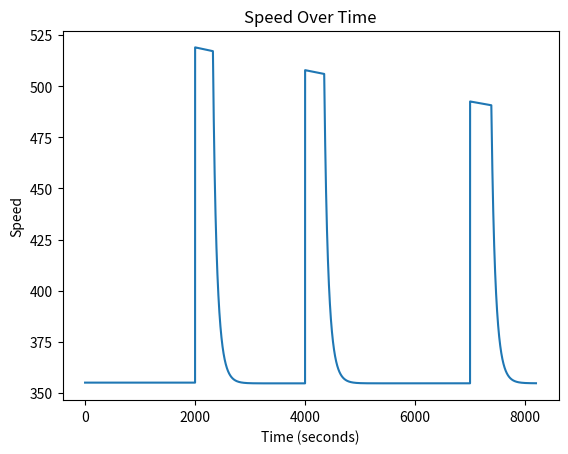
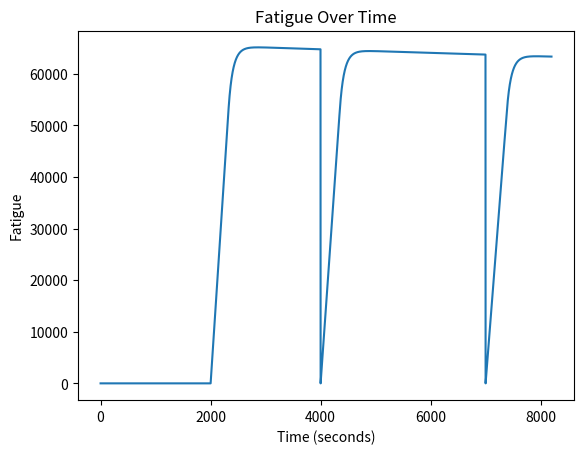

The script that saved these images, in order:
import numpy as np
import matplotlib.pyplot as plt
#https://www.wattkg.com/power-records/

# Parameters
p1 = 52800.0      # fatigue threshold
px = 0      # initial fatigue
a = 0.00003     # fatigue rate
b = 0.0000002
T = 8200         # simulation length (seconds)

def fatigueSpeed(px, p1, a, t):
    return (355 + stamSpeed(t))* np.exp(-a * (px - p1))
def stamSpeed(t):
    breakAwayBonus = (531-355)
    return breakAwayBonus*np.exp(-1*b*breakAwayBonus*t)


times = []
speeds = []
fatigue = []

for t in range(T):
    if t >2000:
        if px < p1:
            current_speed = 355 + stamSpeed(t)
        else:
            current_speed = fatigueSpeed(px, p1, a, t)
    else:
        current_speed = 355
    
    if t==4000 or t==7000:
        px = 0

    if t==7200:
        print(current_speed, 355*1.33)

    
    times.append(t)
    speeds.append(current_speed)
    fatigue.append(px)
    px += current_speed - 355.0   # update fatigue

# ---- Plot 1: Speed ----
plt.figure()
plt.plot(times, speeds)
plt.xlabel("Time (seconds)")
plt.ylabel("Speed")
plt.title("Speed Over Time")
plt.show()

# ---- Plot 2: Fatigue ----
plt.figure()
plt.plot(times, fatigue)
plt.xlabel("Time (seconds)")
plt.ylabel("Fatigue")
plt.title("Fatigue Over Time")
plt.show()
